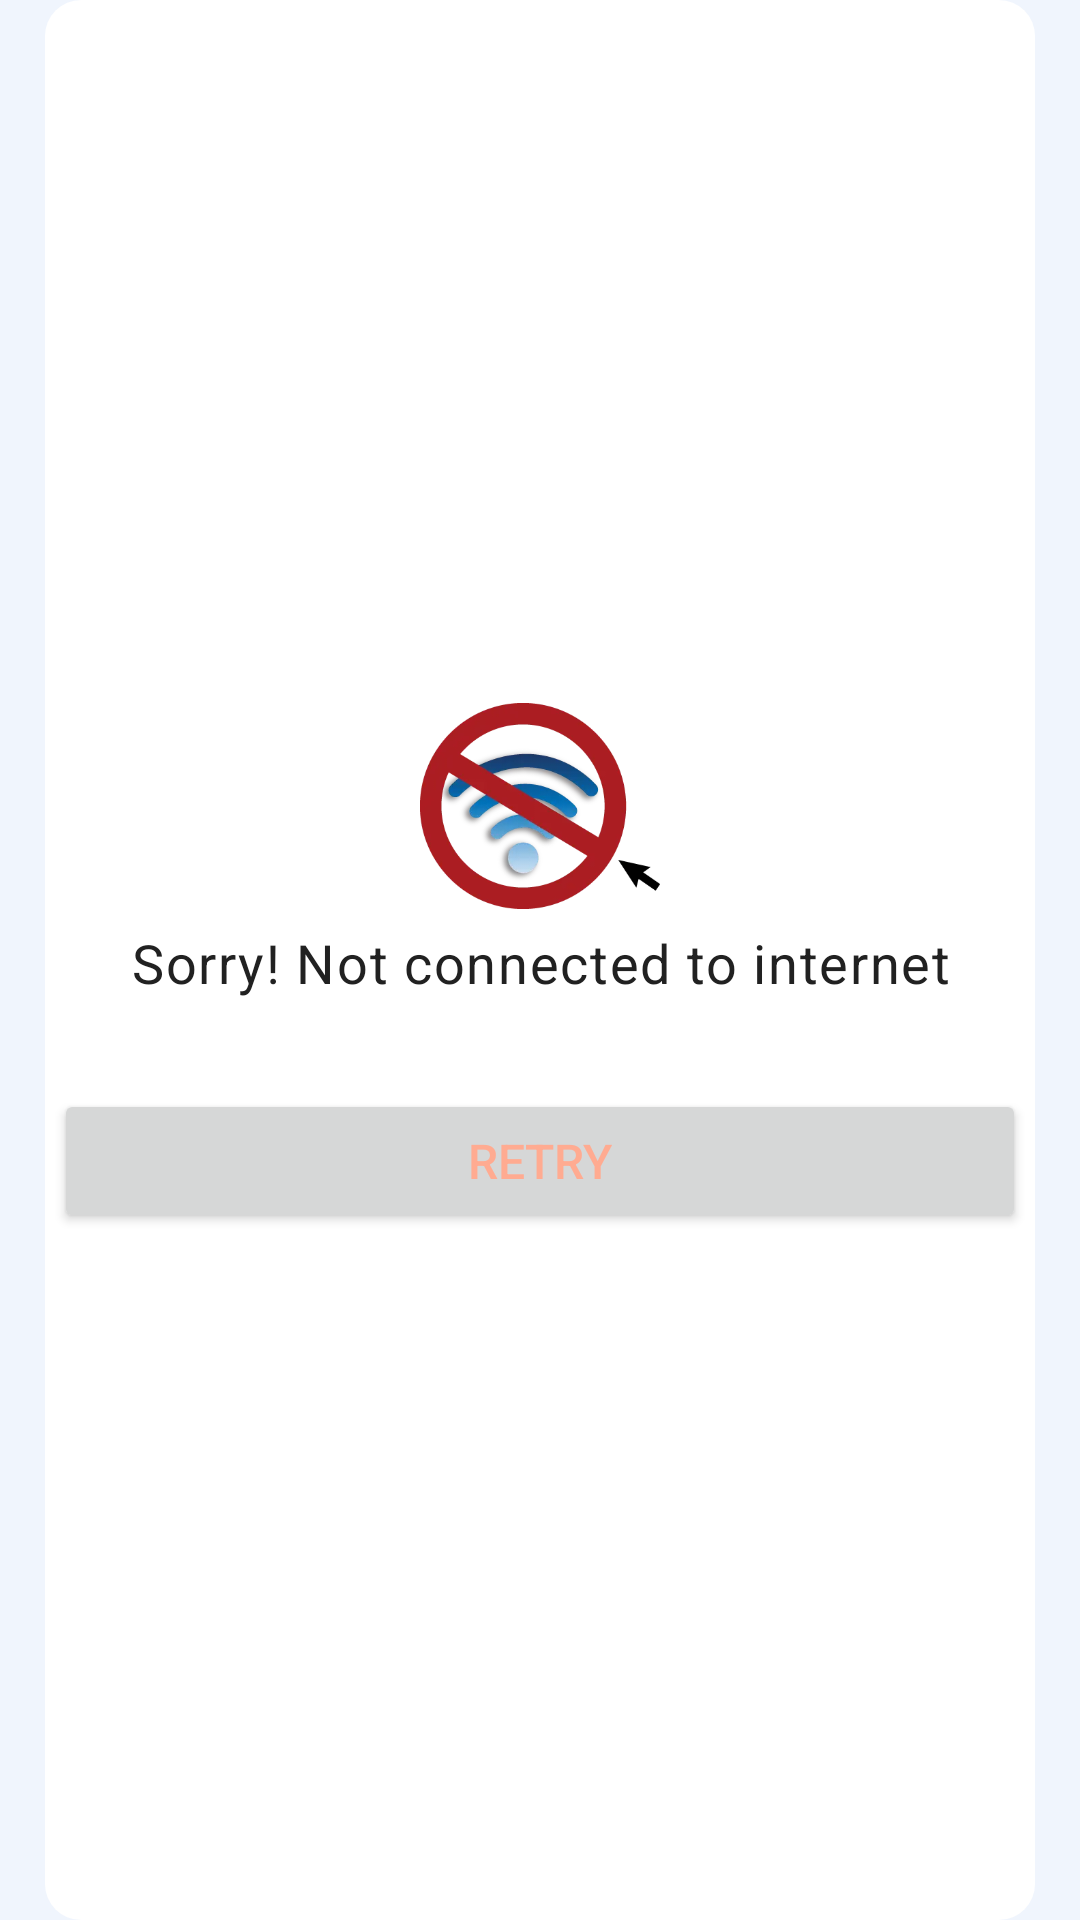

The Android layout XML behind this screen, and the referenced resources:
<!-- AndroidManifest.xml: application theme Theme.TravelInsurance -->
<!-- res/layout/network_error_layout.xml -->
<?xml version="1.0" encoding="utf-8"?>
<LinearLayout xmlns:android="http://schemas.android.com/apk/res/android"
    android:id="@+id/layout_root"
    android:layout_width="match_parent"
    android:layout_height="wrap_content"
    android:layout_gravity="center_vertical"
    android:background="@drawable/dialogbg"
    android:focusableInTouchMode="true"
    android:gravity="center"
    android:orientation="vertical"
    android:paddingLeft="@dimen/_10dp"
    android:paddingRight="@dimen/_10dp"
    android:paddingTop="@dimen/_10dp">

    <ImageView
        android:layout_width="@dimen/_80dp"
        android:layout_height="@dimen/_80dp"
        android:src="@drawable/nework_error" />

    <TextView
        android:id="@+id/title_txt"
        style="@style/semibold_regular_18"
        android:layout_width="match_parent"
        android:layout_height="wrap_content"
        android:layout_marginBottom="@dimen/_20dp"
        android:layout_marginLeft="@dimen/_10dp"
        android:layout_marginRight="@dimen/_10dp"
        android:gravity="center"
        android:text="Sorry! Not connected to internet"
        android:textColor="@color/text_color"
        />

    <Button
        android:id="@+id/btnRetry"
        android:layout_width="match_parent"
        android:layout_height="48dp"
        android:layout_gravity="center"
        android:layout_marginLeft="@dimen/_8dp"
        android:layout_marginRight="@dimen/_8dp"
        android:layout_marginTop="@dimen/_10dp"

        android:gravity="center"
        android:paddingLeft="@dimen/_10dp"
        android:paddingRight="@dimen/_10dp"
        android:text="@string/retry"
        android:textColor="@color/colorAccent"
        android:textSize="16sp" />

</LinearLayout>
<!-- resources referenced by this layout -->
<resources>
  <color name="colorAccent">#FFAB91</color>
  <color name="text_color">#212121</color>
  <dimen name="_10dp">10dp</dimen>
  <dimen name="_20dp">20dp</dimen>
  <dimen name="_80dp">80dp</dimen>
  <dimen name="_8dp">8dp</dimen>
  <!-- drawable dialogbg (drawable) -->
  <?xml version="1.0" encoding="utf-8"?>
  <inset
      xmlns:android="http://schemas.android.com/apk/res/android"
      android:drawable="@drawable/white_rectangle_bg"
      android:insetRight="@dimen/_15dp"
      android:insetLeft="@dimen/_15dp">
  </inset>
  <string name="retry">Retry</string>
  <style name="semibold_regular_18" parent="TextAppearance.MaterialComponents.Body1">
          <item name="fontFamily">@font/poppinsmedium</item>
          <item name="android:textColor">@color/header_text</item>
          <item name="android:textSize">18sp</item>
  
      </style>
  <style name="Theme.TravelInsurance" parent="AppTheme" />
  <dimen name="_15dp">15dp</dimen>
  <color name="header_text">#58585b</color>
  <color name="colorPrimary">#EF5350</color>
  <color name="colorPrimaryDark">#E53935</color>
  <color name="colorSecondary">#FFAB91</color>
  <color name="colorOnSecondary">#000000</color>
  <color name="colorError">#FF0000</color>
  <color name="colorOnError">#58585b</color>
  <color name="colorSurface">#F0F5FD</color>
  <color name="colorOnSurface">#303F9F</color>
  <color name="colorOnBackground">#F0F5FD</color>
  <color name="black">#000000</color>
  <!-- drawable cursor_drawable (drawable) -->
  <?xml version="1.0" encoding="utf-8"?>
  <shape xmlns:android="http://schemas.android.com/apk/res/android"
      android:shape="rectangle">
      <size android:width="2dp" />
  
      <solid android:color="@color/Orange" />
  
  
  
  </shape>
  <color name="nav_item_ripple_color">#29EF5350</color>
  <style name="Widget.App.AppBarLayout" parent="Widget.Material3.AppBarLayout">
          
          <item name="android:background">@color/colorPrimaryDark</item>
          <item name="android:elevation">4dp</item>
      </style>
  
       --&gt;
  <style name="Widget.App.ActionBar" parent="Widget.Material3.ActionBar.Solid">
      
      
  
      <item name="elevation">0dp</item>
      <item name="background">@android:color/transparent</item>
  </style>
  <style name="regular_primary_16" parent="TextAppearance.MaterialComponents.Body1">
          <item name="fontFamily">@font/poppinsregular</item>
          <item name="android:textColor">@color/header_text</item>
      </style>
  <color name="bg">#F0F5FD</color>
  <color name="navigation_bar_color">@color/bottom_background_bg</color>
  <color name="Orange">#FFA500</color>
  <style name="Toolbar.TitleText" parent="TextAppearance.Material3.TitleLarge">
          <item name="android:textSize">20sp</item>
          <item name="android:textColor">@color/white</item>
          <item name="fontFamily">@font/poppinsmedium</item>
      </style>
  <color name="white">#FFFFFFFF</color>
  <style name="ThemeOverlay.App.BottomNavigationView" parent="">
          <item name="colorSurface">@android:color/transparent</item>
          <item name="colorOnSurfaceVariant">@color/colorPrimaryDark</item>
          <item name="elevationOverlayEnabled">false</item>
      </style>
  <style name="App.Custom.Indicator" parent="Widget.Material3.BottomNavigationView.ActiveIndicator">
          <item name="android:color">@color/nav_item_pressed_bg</item>
      </style>
  <color name="bottom_background_bg">#efd7dd</color>
  <style name="TextAppearance.App.BottomNavigation.Active" parent="TextAppearance.Material3.BodySmall">
          <item name="android:textStyle">bold</item>
          <item name="font">@font/poppinsbold</item>
  
      </style>
  <style name="TextAppearance.App.BottomNavigation.Inactive" parent="TextAppearance.Material3.BodySmall">
          <item name="android:textStyle">normal</item>
          <item name="font">@font/poppinsregular</item>
  
      </style>
  <color name="nav_item_pressed_bg">#29EF5350</color>
</resources>
